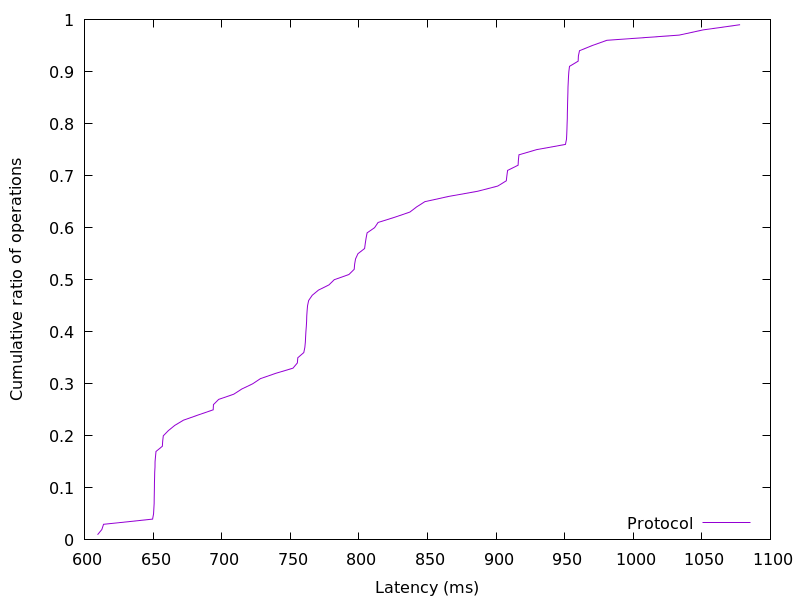

The file beside this chart, header and first rows:
609.537536, 0.01
612.7, 0.02
613.9, 0.03
649.7, 0.04
650.4, 0.05
650.6, 0.06
650.8, 0.07
650.8, 0.08
650.9, 0.09
651, 0.1
651, 0.11
651.1, 0.12
651.2, 0.13
651.4, 0.14
651.5, 0.15
651.8, 0.16
652.2, 0.17
656.8, 0.18
657, 0.19
657.5, 0.2
661.2, 0.21
665.8, 0.22
672.1, 0.23
682.8, 0.24
693.8, 0.25
694, 0.26
697.8, 0.27
708.8, 0.28
714.7, 0.29
722.6, 0.3
728.3, 0.31
739.4, 0.32
752, 0.33
755.2, 0.34
755.5, 0.35
759.9, 0.36
760.6, 0.37
761, 0.38
761.2, 0.39
761.4, 0.4
761.7, 0.41
761.9, 0.42
762, 0.43
762.3, 0.44
762.6, 0.45
763.4, 0.46
766, 0.47
770.6, 0.48
778.2, 0.49
782.1, 0.5
792.8, 0.51
796.6, 0.52
796.9, 0.53
797.6, 0.54
799.3, 0.55
804.2, 0.56
804.7, 0.57
805.3, 0.58
806, 0.59
811.5, 0.6
814, 0.61
... 38 more rows
